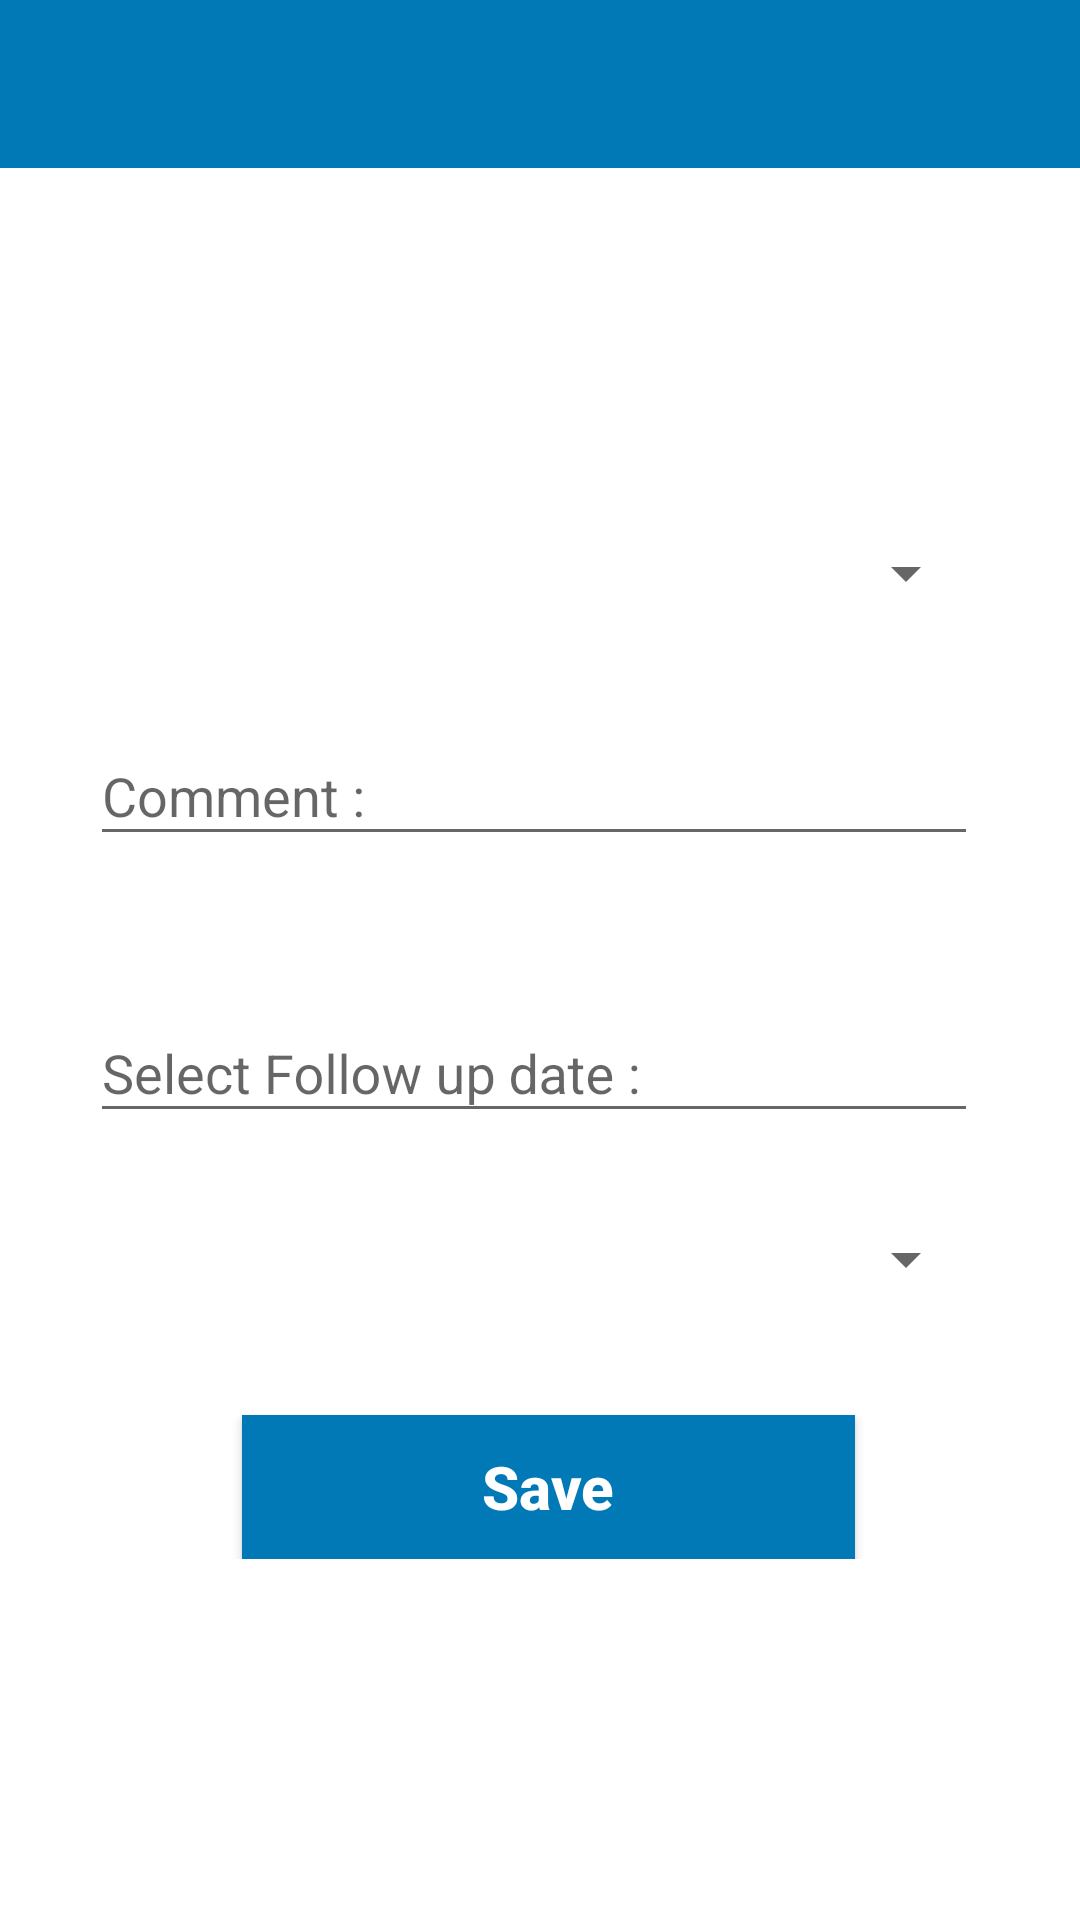

Android layout source for this screen:
<!-- AndroidManifest.xml: application theme MyMaterialTheme -->
<!-- res/layout/activity_check_out.xml -->
<LinearLayout xmlns:android="http://schemas.android.com/apk/res/android"
    android:layout_width="match_parent"
    android:layout_height="match_parent"
    android:background="@color/white"

    android:orientation="vertical">

    <include layout="@layout/toolbar" />

    <ScrollView
        android:id="@+id/layout1"
        android:layout_width="match_parent"
        android:layout_height="wrap_content"
        android:layout_marginLeft="20dp"
        android:layout_marginTop="5dip"
        android:layout_marginRight="20dp"
        android:fillViewport="true"
        android:scrollbarStyle="outsideInset"
        android:scrollbars="horizontal|vertical">

        <LinearLayout
            android:layout_width="match_parent"
            android:layout_height="match_parent"
            android:layout_marginLeft="10dp"
            android:layout_marginRight="10dp"
            android:orientation="vertical">

            <LinearLayout
                android:layout_width="match_parent"
                android:layout_height="wrap_content"
                android:layout_marginTop="40dp"
                android:gravity="center"
                android:orientation="horizontal">

                <Button
                    android:id="@+id/start_recording"
                    android:layout_width="wrap_content"
                    android:layout_height="match_parent"
                    android:layout_marginLeft="10dp"
                    android:background="@layout/rounded_corner_blue"
                    android:paddingLeft="20dp"
                    android:paddingRight="20dp"
                    android:text="Start"
                    android:textAllCaps="false"
                    android:textColor="@android:color/white"
                    android:textSize="15dp"
                    android:textStyle="bold" />

                <Button
                    android:id="@+id/end_recording"
                    android:layout_width="wrap_content"
                    android:layout_height="wrap_content"
                    android:layout_below="@+id/start_recording"
                    android:layout_marginLeft="10dp"
                    android:background="@layout/rounded_corner_blue"
                    android:enabled="false"
                    android:paddingLeft="20dp"
                    android:paddingRight="20dp"
                    android:text="Stop"
                    android:textAllCaps="false"
                    android:textColor="@android:color/white"
                    android:textSize="15dp"
                    android:textStyle="bold" />

            </LinearLayout>

            <Spinner
                android:id="@+id/spinner"
                android:layout_width="match_parent"
                android:layout_height="wrap_content"
                android:layout_marginTop="30dp"
                android:spinnerMode="dialog" />

            <com.google.android.material.textfield.TextInputLayout
                android:id="@+id/input_layout_name"
                android:layout_width="match_parent"
                android:layout_height="wrap_content"
                android:layout_marginTop="30dp">
                

                <EditText
                    android:id="@+id/text_check_out_comment"
                    android:layout_width="match_parent"
                    android:layout_height="wrap_content"
                    android:layout_marginTop="20dp"
                    android:hint="Comment :"
                    android:maxLength="300" />

            </com.google.android.material.textfield.TextInputLayout>


            <com.google.android.material.textfield.TextInputLayout
                android:id="@+id/input_layout_date"
                android:layout_width="match_parent"
                android:layout_height="wrap_content"
                android:layout_marginTop="40dp">

                <EditText
                    android:id="@+id/editText_follow_up_date"
                    android:layout_width="match_parent"
                    android:layout_height="wrap_content"
                    android:editable="false"
                    android:hint="Select Follow up date :"

                    />

            </com.google.android.material.textfield.TextInputLayout>

            <Spinner
                android:id="@+id/status"
                android:layout_width="match_parent"
                android:layout_height="wrap_content"
                android:layout_marginTop="30dp"
                android:spinnerMode="dialog" />

            <LinearLayout
                android:layout_width="match_parent"
                android:layout_height="wrap_content"
                android:layout_marginTop="40dp"
                android:gravity="center"
                android:orientation="horizontal">

                <Button
                    android:id="@+id/btn_check_out_save"
                    android:layout_width="wrap_content"
                    android:layout_height="match_parent"
                    android:layout_marginLeft="10dp"
                    android:background="@color/colorPrimary"
                    android:gravity="center"
                    android:paddingLeft="80dp"
                    android:paddingRight="80dp"
                    android:text="Save"
                    android:textAllCaps="false"
                    android:textColor="@android:color/white"
                    android:textSize="20dp"
                    android:textStyle="bold" />
            </LinearLayout>

            
            
            
            
            
            

            
            
            

            
            
            
            
            
            
            
            

            
            


            
            
            
            
            
            
            
            
            
            
            
            
            

            
            


            


            
            
            
            
            
            
            
            
            
            
            
            
        </LinearLayout>


    </ScrollView>


</LinearLayout>
<!-- res/layout/toolbar.xml (included above) -->
<?xml version="1.0" encoding="utf-8"?>
<androidx.appcompat.widget.Toolbar xmlns:android="http://schemas.android.com/apk/res/android"
    xmlns:local="http://schemas.android.com/apk/res-auto"
    android:id="@+id/toolbar"
    android:layout_width="match_parent"
    android:layout_height="wrap_content"
    android:background="?attr/colorPrimary"
    android:minHeight="?attr/actionBarSize"
    local:popupTheme="@style/ThemeOverlay.AppCompat.Light"
    local:theme="@style/ThemeOverlay.AppCompat.Dark.ActionBar" />
<!-- resources referenced by this layout -->
<resources>
  <color name="colorPrimary">#0179b6</color>
  <color name="white">#ffffff</color>
  <style name="form_text_field" parent="TextAppearance.AppCompat">
  
          <item name="android:textSize">20dp</item>
          
          <item name="colorAccent">#5e5e5e</item>
  
      </style>
  <style name="MyMaterialTheme" parent="MyMaterialTheme.Base">
  
      </style>
  <style name="MyMaterialTheme.Base" parent="Theme.AppCompat.Light.DarkActionBar">
          <item name="windowNoTitle">true</item>
          <item name="windowActionBar">false</item>
          <item name="colorPrimary">@color/colorPrimary</item>
          <item name="colorPrimaryDark">@color/colorPrimaryDark</item>
          <item name="colorAccent">@color/colorAccent</item>
      </style>
  <color name="colorPrimaryDark">#0179b6</color>
  <color name="colorAccent">#5e5e5e</color>
</resources>
